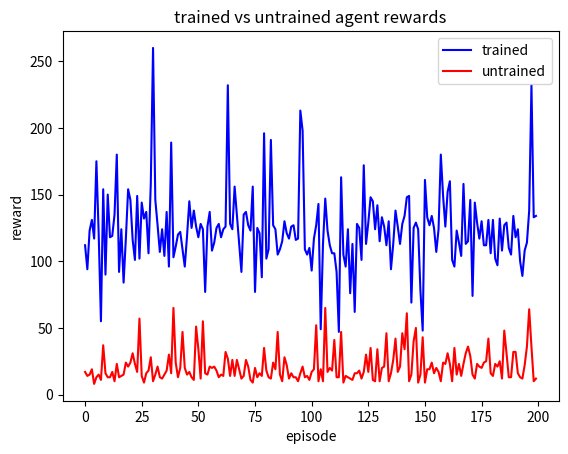

Reproduce this figure in Python.
import os
import matplotlib.pyplot as plt
import numpy as np

x_axis = np.arange(200)

greedy = [112.0, 94.0, 123.0, 131.0, 117.0, 175.0, 121.0, 55.0, 154.0, 90.0, 150.0, 118.0, 119.0, 135.0, 180.0, 92.0, 124.0, 84.0, 117.0, 154.0, 146.0, 116.0, 101.0, 149.0, 102.0, 144.0, 132.0, 137.0, 106.0, 158.0, 260.0, 146.0, 127.0, 107.0, 124.0, 104.0, 137.0, 96.0, 189.0, 103.0, 111.0, 120.0, 122.0, 109.0, 96.0, 119.0, 145.0, 125.0, 138.0, 126.0, 118.0, 128.0, 124.0, 77.0, 126.0, 137.0, 108.0, 114.0, 125.0, 128.0, 118.0, 124.0, 126.0, 232.0, 128.0, 124.0, 156.0, 135.0, 115.0, 92.0, 135.0, 137.0, 127.0, 123.0, 156.0, 77.0, 125.0, 121.0, 88.0, 196.0, 102.0, 109.0, 191.0, 127.0, 124.0, 105.0, 109.0, 115.0, 130.0, 121.0, 117.0, 126.0, 127.0, 116.0, 117.0, 213.0, 198.0, 109.0, 105.0, 110.0, 93.0, 117.0, 127.0, 143.0, 49.0, 113.0, 147.0, 123.0, 112.0, 106.0, 106.0, 92.0, 47.0, 163.0, 105.0, 96.0, 124.0, 76.0, 113.0, 62.0, 128.0, 125.0, 101.0, 172.0, 113.0, 129.0, 148.0, 145.0, 124.0, 142.0, 115.0, 133.0, 126.0, 112.0, 130.0, 94.0, 113.0, 138.0, 126.0, 113.0, 128.0, 134.0, 148.0, 149.0, 69.0, 125.0, 129.0, 124.0, 78.0, 48.0, 161.0, 133.0, 127.0, 134.0, 125.0, 107.0, 124.0, 180.0, 149.0, 126.0, 152.0, 160.0, 101.0, 96.0, 123.0, 114.0, 104.0, 158.0, 113.0, 115.0, 146.0, 74.0, 144.0, 129.0, 117.0, 130.0, 112.0, 112.0, 131.0, 106.0, 131.0, 102.0, 97.0, 132.0, 108.0, 127.0, 129.0, 110.0, 105.0, 134.0, 118.0, 124.0, 100.0, 89.0, 108.0, 114.0, 138.0, 232.0, 133.0, 134.0]

rand = [17.0, 14.0, 15.0, 19.0, 8.0, 13.0, 15.0, 11.0, 37.0, 16.0, 13.0, 13.0, 17.0, 10.0, 23.0, 13.0, 14.0, 15.0, 24.0, 21.0, 24.0, 31.0, 23.0, 17.0, 57.0, 14.0, 9.0, 16.0, 18.0, 28.0, 10.0, 15.0, 21.0, 13.0, 12.0, 15.0, 18.0, 30.0, 16.0, 65.0, 24.0, 13.0, 20.0, 47.0, 20.0, 15.0, 17.0, 13.0, 11.0, 51.0, 34.0, 12.0, 55.0, 16.0, 15.0, 21.0, 20.0, 21.0, 18.0, 13.0, 15.0, 14.0, 32.0, 27.0, 14.0, 26.0, 14.0, 26.0, 19.0, 12.0, 14.0, 26.0, 21.0, 11.0, 9.0, 20.0, 13.0, 16.0, 14.0, 35.0, 18.0, 13.0, 12.0, 24.0, 19.0, 47.0, 15.0, 10.0, 28.0, 22.0, 12.0, 16.0, 13.0, 13.0, 10.0, 16.0, 21.0, 13.0, 14.0, 11.0, 17.0, 19.0, 52.0, 10.0, 19.0, 10.0, 65.0, 17.0, 20.0, 18.0, 41.0, 13.0, 13.0, 47.0, 9.0, 14.0, 13.0, 12.0, 11.0, 16.0, 16.0, 18.0, 12.0, 17.0, 30.0, 17.0, 35.0, 11.0, 10.0, 34.0, 10.0, 20.0, 21.0, 46.0, 10.0, 16.0, 26.0, 42.0, 17.0, 21.0, 46.0, 34.0, 61.0, 10.0, 15.0, 40.0, 50.0, 9.0, 15.0, 43.0, 9.0, 19.0, 19.0, 24.0, 16.0, 20.0, 17.0, 10.0, 24.0, 23.0, 31.0, 23.0, 10.0, 35.0, 15.0, 23.0, 14.0, 23.0, 31.0, 36.0, 29.0, 15.0, 12.0, 23.0, 21.0, 20.0, 24.0, 25.0, 42.0, 16.0, 14.0, 23.0, 21.0, 25.0, 12.0, 48.0, 31.0, 13.0, 13.0, 32.0, 32.0, 16.0, 13.0, 12.0, 22.0, 36.0, 64.0, 36.0, 10.0, 12.0]

plt.plot(x_axis, greedy , color = 'b' , label = 'trained')
plt.plot(x_axis , rand , color = 'r' , label = 'untrained')
plt.title("trained vs untrained agent rewards")
plt.xlabel("episode")
plt.ylabel("reward")
plt.legend()
plt.show()